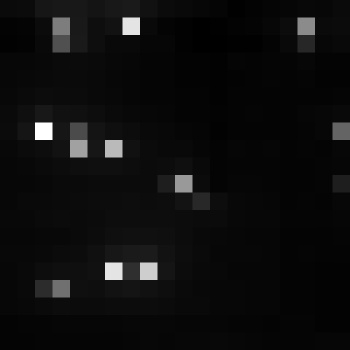

The data file committed next to this chart (first rows):
, xmin, ymin, lat, lon, area, perimeter, max_nanowatts, min_nanowatts, moonlight_illumination, clear_sky_confidence, mean_nanowatts
0, 767, 3039, -4.181, -4.181, 1.0, 0.0, 42.42, 1.445, 11.82, 0.0, 4.305
